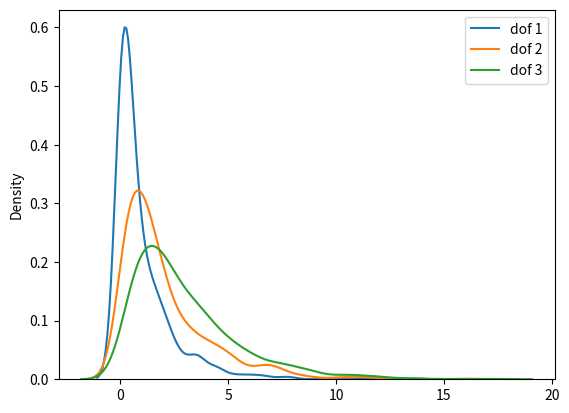

Generate this figure with matplotlib:
#!/usr/bin/env python
# coding: utf-8

# In[1]:


### chi-squared distribution and test
import numpy as np


# In[2]:


data1 = np.random.chisquare(df = 1,size = 1000)
data2 = np.random.chisquare(df = 2,size = 1000)
data3 = np.random.chisquare(df = 3,size = 1000)


# In[3]:


print(data1[:10])


# In[4]:


import matplotlib.pyplot as plt
import seaborn as sns


# In[6]:


sns.distplot(data1,hist = False,label = 'dof 1')
sns.distplot(data2,hist = False,label = 'dof 2')
sns.distplot(data3,hist = False,label = 'dof 3')
plt.legend()


# In[16]:


from scipy.stats import chi2_contingency


# In[17]:


### chi-square test 

## checks relationships between the datasets


data = [[10,20,30],[6,9,17]]


# In[20]:


stat,p_value,dof,chi_array = chi2_contingency(data)


# In[21]:


p_value  ### a p-value >0.5 is generated
### we reject the hypothesis


# In[22]:


### let's modify the data

data = [[10,20,30],[9,1,8]]


# In[23]:


stat,p_value,dof,chi_array = chi2_contingency(data)


# In[24]:


p_value ### p-value less than 0.5 obtained; accept the hypothesis
## no association between the groups


# In[ ]:


### chi-squared test and goodness of fit

